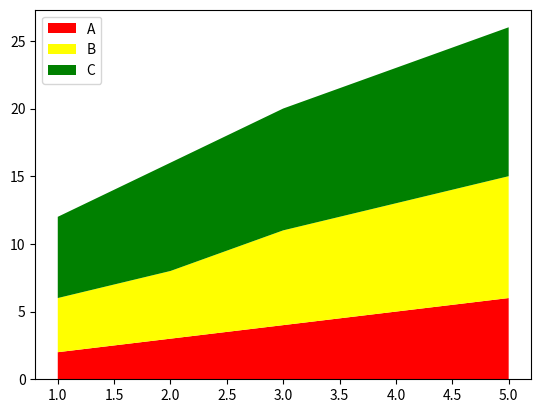

Python code for this plot:
import pandas as pd
import numpy as np
import matplotlib.pyplot as plt
x=np.arange(1,6)
y1=np.array([2,3,4,5,6])
y2=np.array([4,5,7,8,9])
y3=np.array([6,8,9,10,11])
plt.stackplot(x,y1,y2,y3,labels=['A','B','C','D'],colors=['red','yellow','green'])
plt.legend(loc='best')
plt.show()